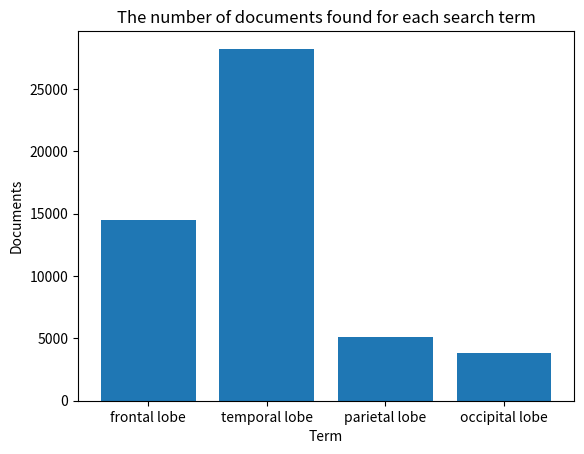

Generate this figure with matplotlib:
import numpy as np
import pandas as pd
import matplotlib.pyplot as plt

terms = ['frontal lobe', 'temporal lobe', 'parietal lobe', 'occipital lobe']
plt.bar(terms, [14496, 28219, 5099, 3822])
plt.xlabel('Term')
plt.ylabel('Documents')
plt.title('The number of documents found for each search term')
plt.show()
plt.savefig('document.png')
